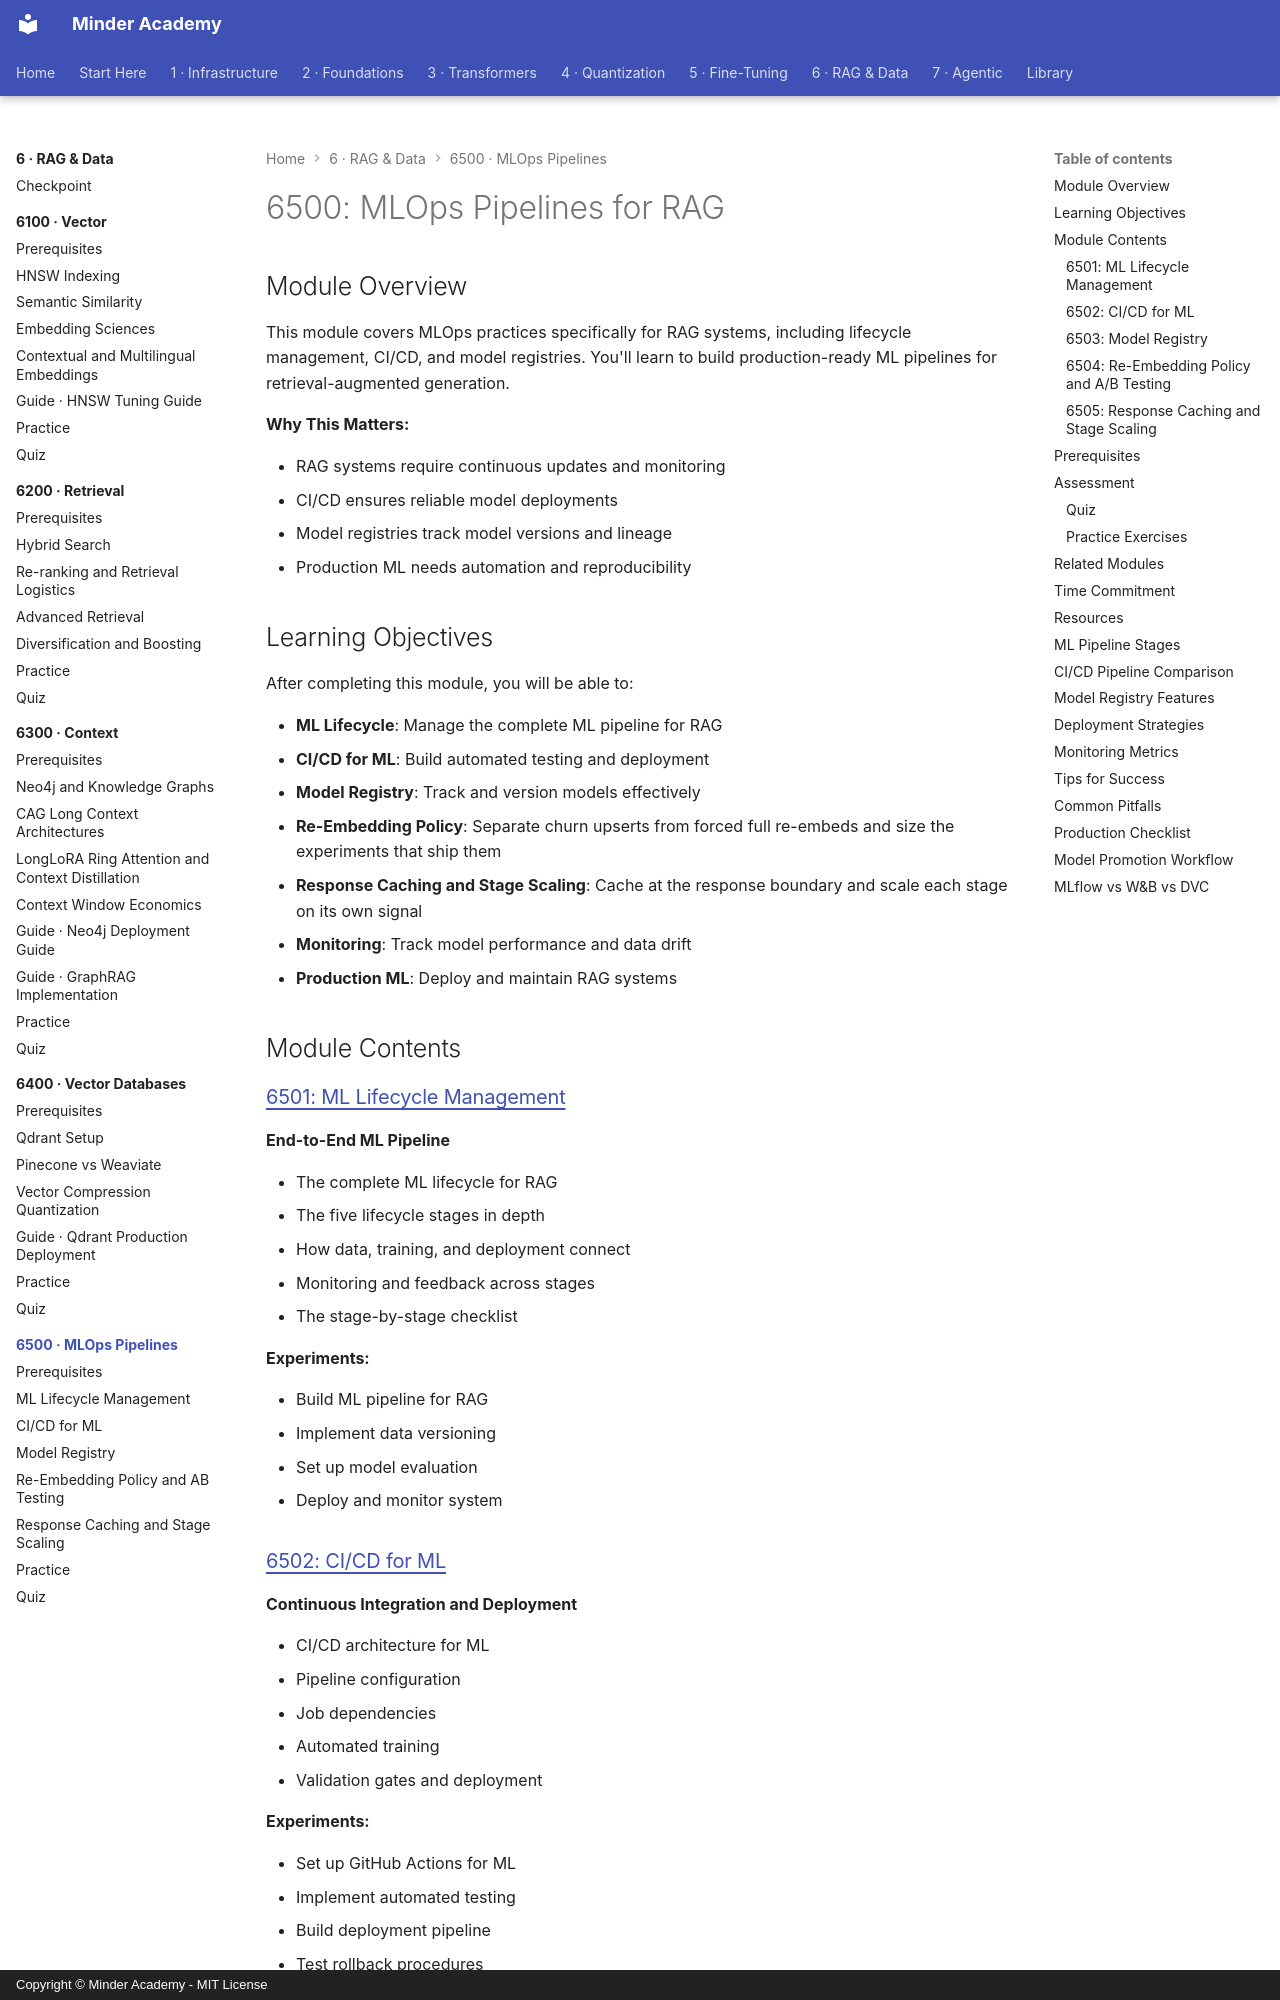

repository: minderhq/academy · page: phases/phase6-rag/6500-mlops-pipelines/index.html · generator: mkdocs · copyright: Copyright © Minder Academy - MIT License

---
Document ID: 6500-MLOPS-PIPELINES-README
Title: "6500: MLOps Pipelines for RAG"
Last Updated: 2026-10-22
Status: Complete
Difficulty: Advanced
Prerequisites: []
Estimated Time: 18 hours
Tags: ['module', 'mlops', 'model-registry']
---

# 6500: MLOps Pipelines for RAG

## Module Overview

This module covers MLOps practices specifically for RAG systems, including lifecycle management, CI/CD, and model registries. You'll learn to build production-ready ML pipelines for retrieval-augmented generation.

**Why This Matters:**

- RAG systems require continuous updates and monitoring
- CI/CD ensures reliable model deployments
- Model registries track model versions and lineage
- Production ML needs automation and reproducibility

## Learning Objectives

After completing this module, you will be able to:

- **ML Lifecycle**: Manage the complete ML pipeline for RAG
- **CI/CD for ML**: Build automated testing and deployment
- **Model Registry**: Track and version models effectively
- **Re-Embedding Policy**: Separate churn upserts from forced full re-embeds and size the experiments that ship them
- **Response Caching and Stage Scaling**: Cache at the response boundary and scale each stage on its own signal
- **Monitoring**: Track model performance and data drift
- **Production ML**: Deploy and maintain RAG systems

## Module Contents

### [6501: ML Lifecycle Management](./6501-ML-Lifecycle-Management.md)
**End-to-End ML Pipeline**

- The complete ML lifecycle for RAG
- The five lifecycle stages in depth
- How data, training, and deployment connect
- Monitoring and feedback across stages
- The stage-by-stage checklist

**Experiments:**

- Build ML pipeline for RAG
- Implement data versioning
- Set up model evaluation
- Deploy and monitor system

### [6502: CI/CD for ML](./6502-CI-CD-for-ML.md)
**Continuous Integration and Deployment**

- CI/CD architecture for ML
- Pipeline configuration
- Job dependencies
- Automated training
- Validation gates and deployment

**Experiments:**

- Set up GitHub Actions for ML
- Implement automated testing
- Build deployment pipeline
- Test rollback procedures
